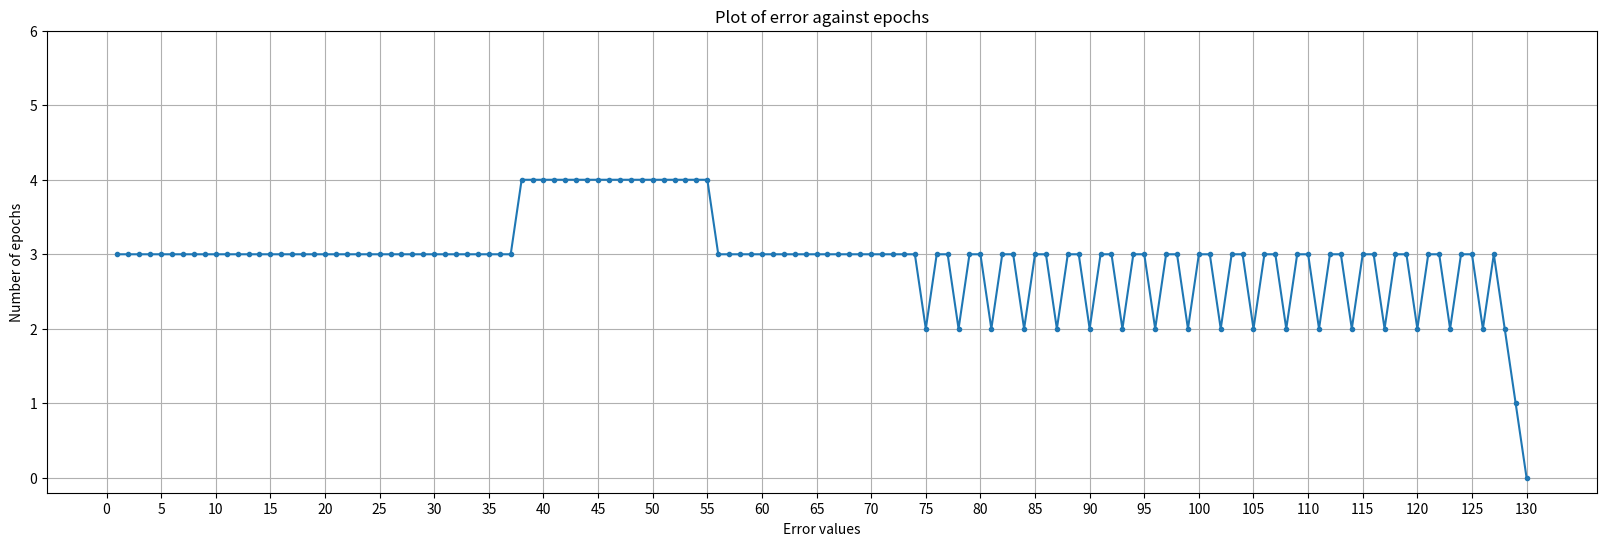

This chart was generated by the following Python code:
import pandas as pd
import numpy as np
import matplotlib.pyplot as mp
import math
'''
A1. DEVELOP A PERCEPTRON FOR AND GATE LOGIC
    Identify no. of epochs needed to reach converged learning
    Plot no. of epochs against error values after each epoch
'''
# making a dataframe to store the truth table of AND gate
# will use this df as training data
AND= { 
    'A': [0,0,1,1],
    'B': [0,1,0,1],
    'Z': [0,0,0,1]
}

AND_df = pd.DataFrame(AND)
print(AND_df)
A_B = AND_df.iloc[0:, 0:2]  # extracting A & B values
Z = AND_df.iloc[0:, 2]      # extracting Z values

#converting to numpy array
inputs=np.array(A_B)
outputs=np.array(Z)

#function to implement step function
#if x<0, y=0
#if x>=0, y=1
def step(sum):
    if(sum <= 0):
        return 0
    else:
        return 1

def perceptron(activation_function):
    #the given values for w0,w1,w2 and learning rate
    alpha=0.05
    W0 = 10
    W1 = 0.2
    W2 = -0.75

    epochs = range(1,1001) # no. of epochs varying from 1 to 1000
    ssq_errors = [] # to store the error value corresponding to no. of epochs
    point_of_convergence=0
    for i in epochs:
        sum_square_error = 0
        for j in range(0,4): #for each set of inputs A and B. (4 rows)
            a = inputs[j][0]
            b = inputs[j][1]
            # print("a = ", a)
            # print("b = ", b)
            summation = (W0)+(W1*a)+(W2*b)  # calculating sum according to perceptron diagram
            target = outputs[j]             
            if (activation_function(summation)==0):
                prediction = 0
            else:
                prediction = 1

            error_temp = target - prediction  # Ei = Ti - Pi
            # print("target=",target)
            # print("prediction=",prediction)
            sum_square_error += error_temp * error_temp  # square of error
            # print("sum_square_error=",sum_square_error)
            delta_W = -(alpha)*(target - prediction) # delta_W = -(alpha)(Ti-Pi)
            # print("delta_W=",delta_W)
            # delta_Wi = -(alpha)(Ti-Pi)(Xi)
            # Wi = Wi + delta_Wi
            W0 = W0 + (alpha*error_temp* 1)
            W1 = W1 + (alpha*error_temp* a)
            W2 = W2 + (alpha*error_temp* b)
            # print("W0=",W0)
            # print("W1=",W1)
            # print("W2=",W2,"\n")
        ssq_errors.append(sum_square_error) #store values of error

        if(sum_square_error <= 0.002):
            print("The learning has converged at epoch ", i+1)
            point_of_convergence=i
            break
    # print("Sum square errors till point of convergence: \n",ssq_errors)
    return (epochs, ssq_errors, point_of_convergence)

alpha_initial=0.05
W0_initial = 10
W1_initial = 0.2
W2_initial = -0.75
print("\nInitial weights: \nW0=",W0_initial)
print("W1=",W1_initial)
print("W2=",W2_initial)
print("learning rate=",alpha_initial)
step_epochs, step_ssq_errors, step_point_of_convergence = perceptron(step)
print("Sum square errors till point of convergence: \n",step_ssq_errors)

# Plotting the sum-square error values against no. of epochs
mp.figure(figsize=(20,6))
mp.plot(step_epochs[0:step_point_of_convergence] ,step_ssq_errors, marker='.') #let x axis show the no. of epochs and y axis shows the error values
mp.xticks(range(0,step_point_of_convergence+1,5))
mp.yticks([0,1,2,3,4,5,6])
mp.xlabel("Error values")
mp.ylabel("Number of epochs")
mp.title("Plot of error against epochs")
mp.grid(True)
mp.show()

# A2. Repeat the above A1 experiment with following activation functions. Compare the iterations
# taken to converge against each of the activation functions. Keep the learning rate same as A1.
# • Bi-Polar Step function
# • Sigmoid function
# • ReLU function

#BI-POLAR STEP FUNCTION
def bipolar_step(sum):
    if( sum > 0 ):
        return 1
    elif( sum == 0 ):
        return 0
    elif( sum < 0 ):
        return -1
print("\nInitial weights: \nW0=",W0_initial)
print("W1=",W1_initial)
print("W2=",W2_initial)
print("learning rate=",alpha_initial)    
bipolar_epochs, bipolar_ssq_errors, bipolar_point_of_convergence=perceptron(bipolar_step)
print("Sum square errors till point of convergence: \n",bipolar_ssq_errors)
#using same method for bi-polar step function as the activation function

#SIGMOID FUNCTION
def sigmoid(sum):
    result = 1/(1+math.exp(-sum))
    return result

print("\nInitial weights: \nW0=",W0_initial)
print("W1=",W1_initial)
print("W2=",W2_initial)
print("learning rate=",alpha_initial)  
sigmoid_epochs, sigmoid_ssq_errors, sigmoid_point_of_convergence=perceptron(sigmoid)
print("Sum square errors till point of convergence: \n",sigmoid_ssq_errors)
#using same method for sigmoid function as the activation function

#ReLU FUNCTION
def ReLU(sum):
    if(sum>0):
        return sum
    else:
        return 0
print("\nInitial weights: \nW0=",W0_initial)
print("W1=",W1_initial)
print("W2=",W2_initial)
print("learning rate=",alpha_initial)  
relu_epochs, relu_ssq_errors, relu_point_of_convergence=perceptron(ReLU)
print("Sum square errors till point of convergence: \n",relu_ssq_errors)
#using same method for bi-polar step function as the activation function

# A3. Repeat A1 with varying learning rates, keeping the initial weights as the same. 
# Learning rates = {0.1, 0.2, 0.3, 0.4, 0.5, 0.6, 0.7, 0.8, 0.9, 1}. 
# Plot the no. of iterations till convergence vs. the learning rate